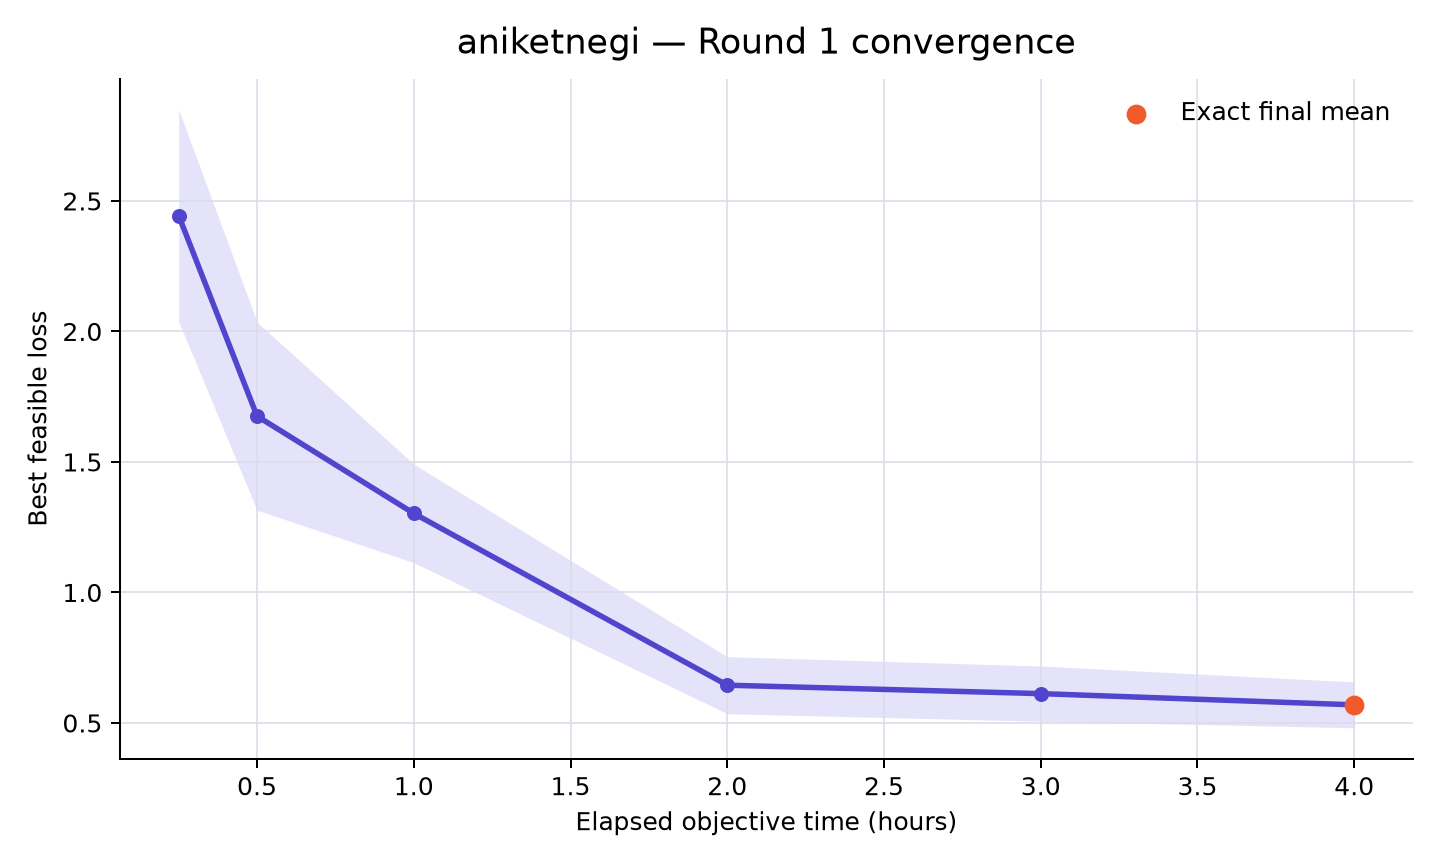

The data file committed next to this chart (first rows):
rank, participant_id, elapsed_minutes, runs_with_value, mean_best_feasible_loss, std_best_feasible_loss, sem_best_feasible_loss, median_best_feasible_loss, minimum_best_feasible_loss, maximum_best_feasible_loss, exact_run_count, sampled_upper_bound_run_count, missing_run_count
22, aniketnegi, 15, 10, 2.444, 1.285, 0.4062, 1.955, 0.7553, 4.437, 0, 10, 0
22, aniketnegi, 30, 10, 1.676, 1.14, 0.3606, 1.61, 0.2243, 4.437, 0, 10, 0
22, aniketnegi, 60, 10, 1.303, 0.5964, 0.1886, 1.594, 0.2065, 1.903, 0, 10, 0
22, aniketnegi, 120, 10, 0.6447, 0.3459, 0.1094, 0.5439, 0.1944, 1.462, 1, 9, 0
22, aniketnegi, 180, 10, 0.6124, 0.3345, 0.1058, 0.5157, 0.1817, 1.428, 4, 6, 0
22, aniketnegi, 240, 10, 0.5694, 0.2778, 0.08783, 0.4924, 0.1755, 1.194, 10, 0, 0
